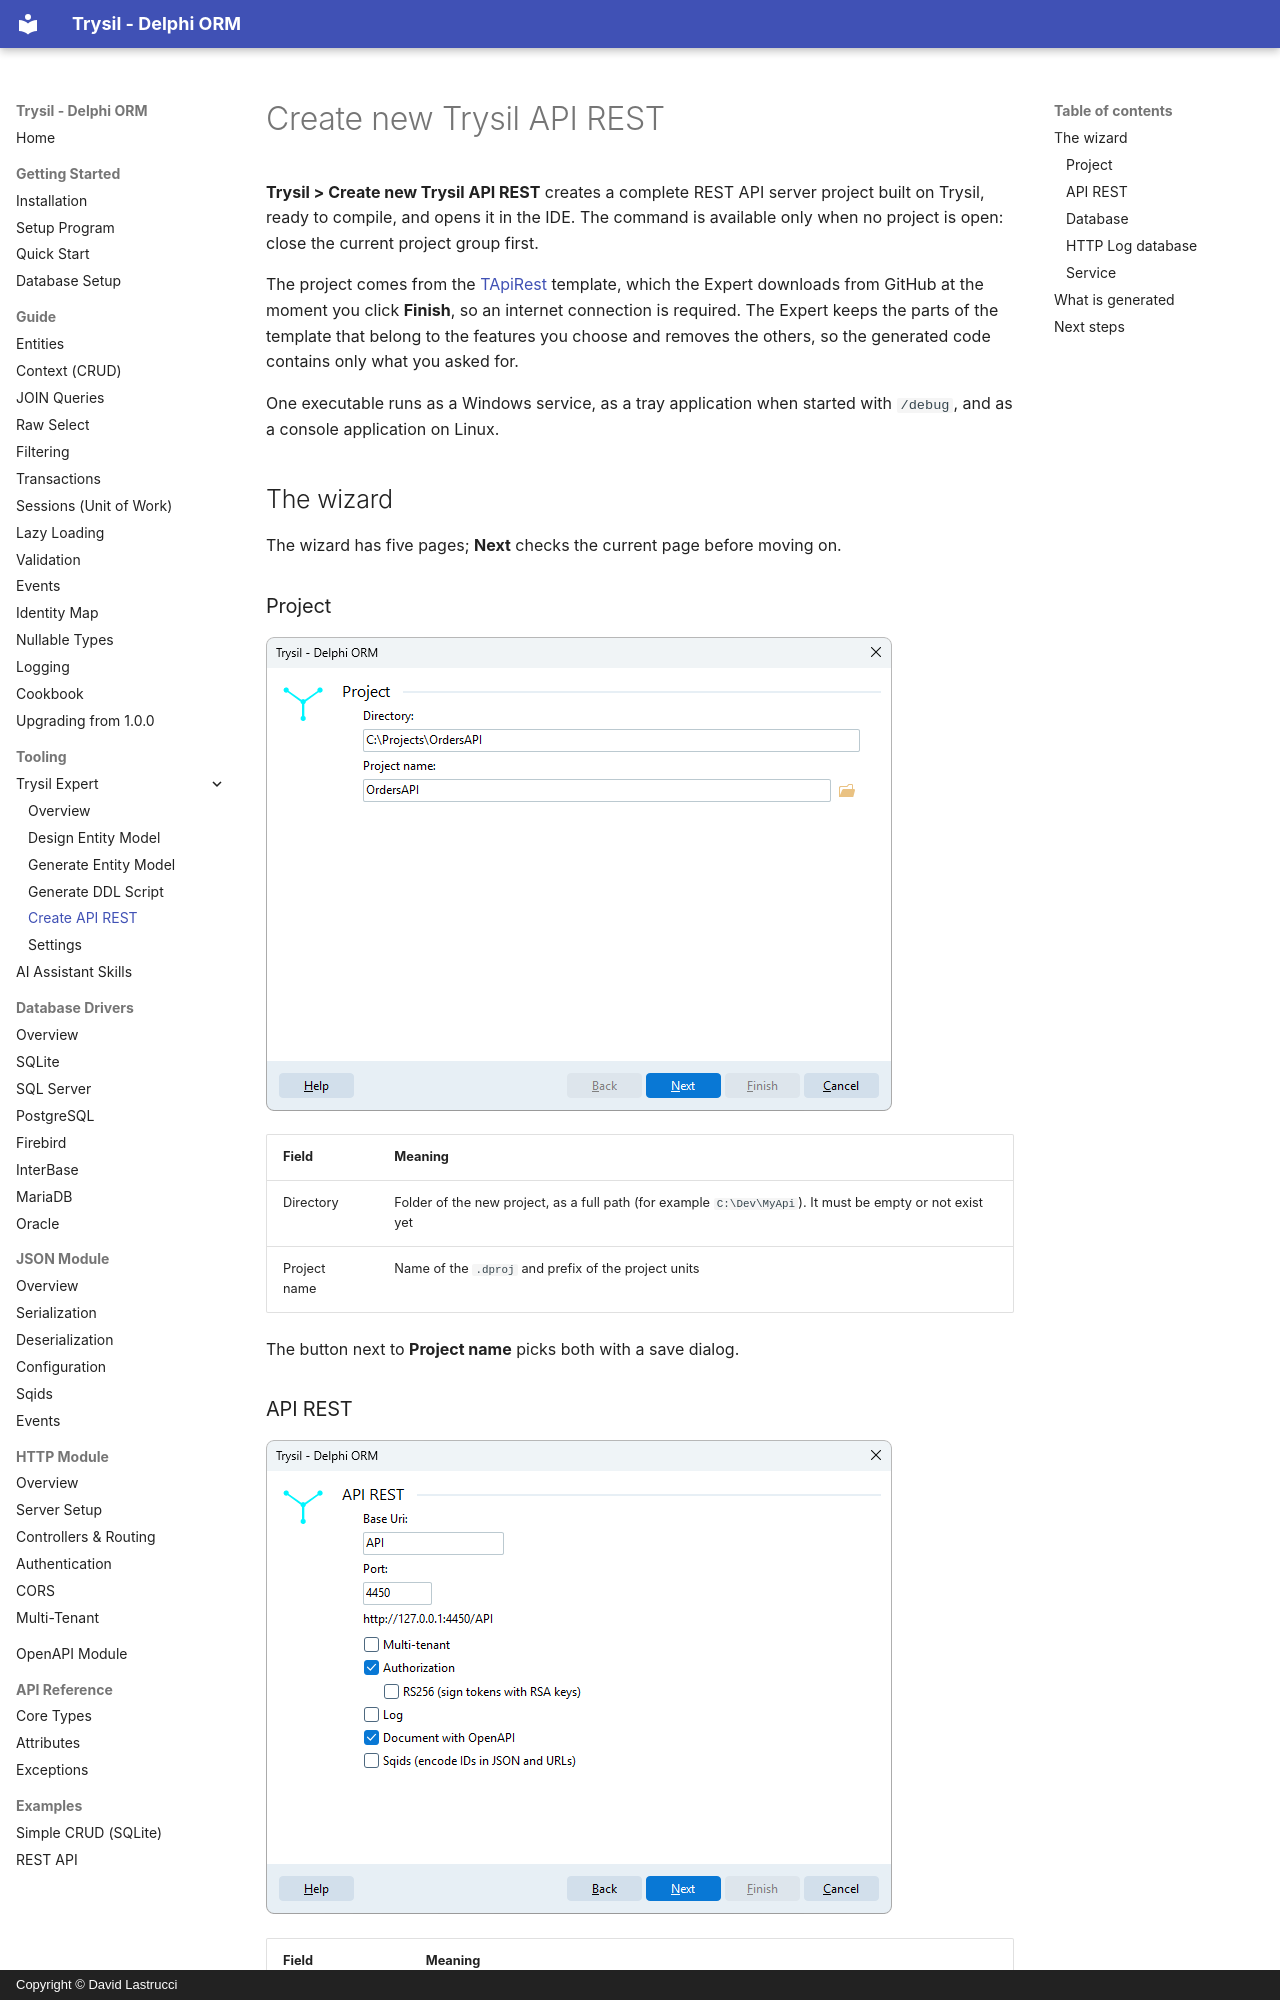

repository: davidlastrucci/Trysil · page: tooling/expert/api-rest/index.html · generator: mkdocs · copyright: Copyright © David Lastrucci

# Create new Trysil API REST

**Trysil > Create new Trysil API REST** creates a complete REST API server project built on Trysil, ready to compile, and opens it in the IDE. The command is available only when no project is open: close the current project group first.

The project comes from the [TApiRest](https://github.com/TTContext/TApiRest) template, which the Expert downloads from GitHub at the moment you click **Finish**, so an internet connection is required. The Expert keeps the parts of the template that belong to the features you choose and removes the others, so the generated code contains only what you asked for.

One executable runs as a Windows service, as a tray application when started with `/debug`, and as a console application on Linux.

## The wizard

The wizard has five pages; **Next** checks the current page before moving on.

### Project

![The Project page](images/api-rest-project.png)

| Field | Meaning |
|---|---|
| Directory | Folder of the new project, as a full path (for example `C:\Dev\MyApi`). It must be empty or not exist yet |
| Project name | Name of the `.dproj` and prefix of the project units |

The button next to **Project name** picks both with a save dialog.
